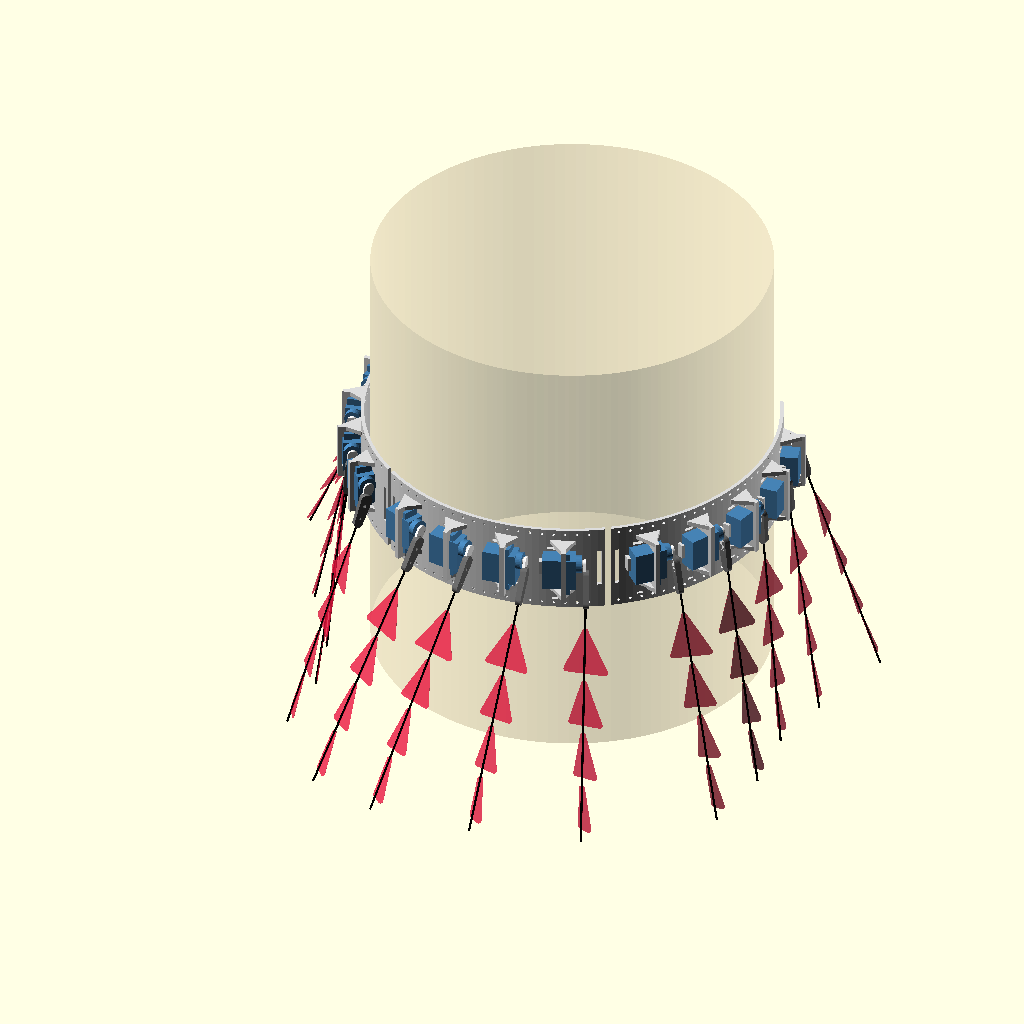
Cell 1 — every parameter at its default value.
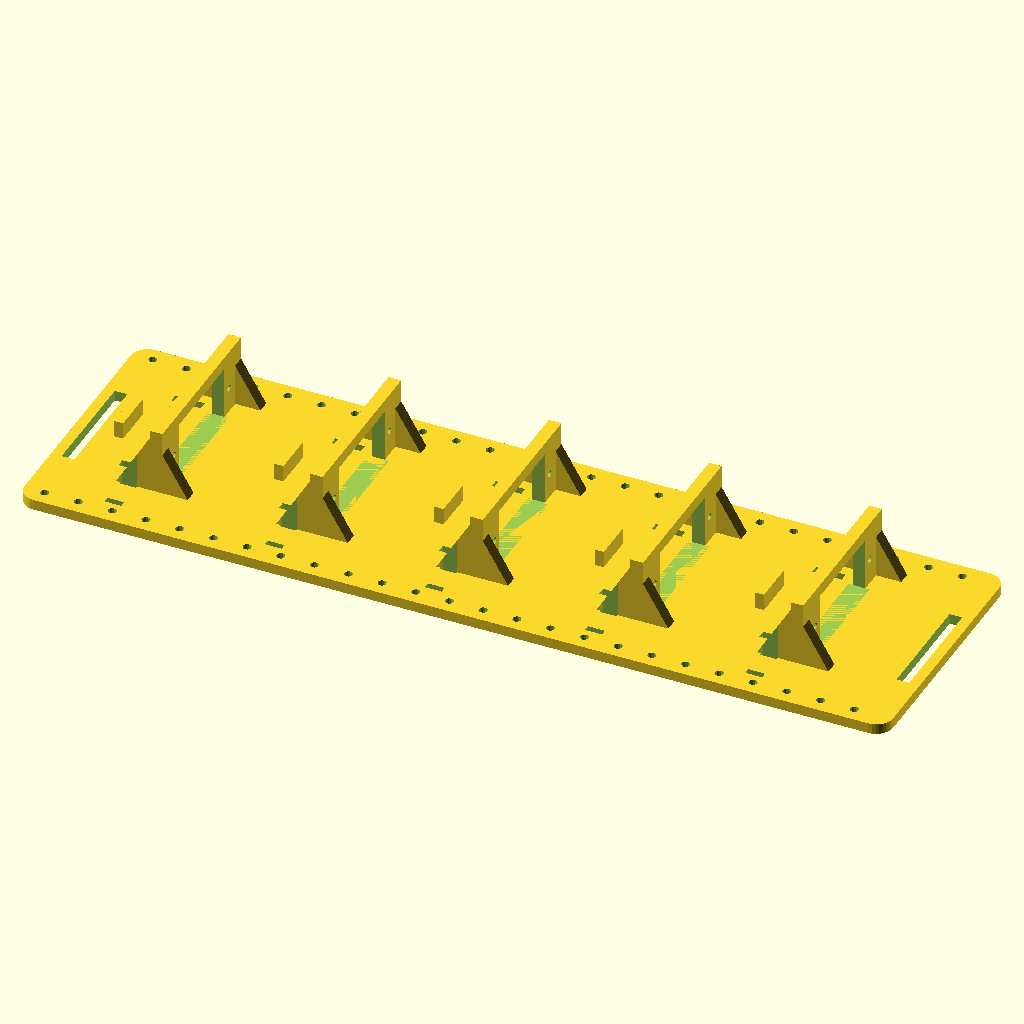
Cell 2: parte = "segmento" (everything else at default).
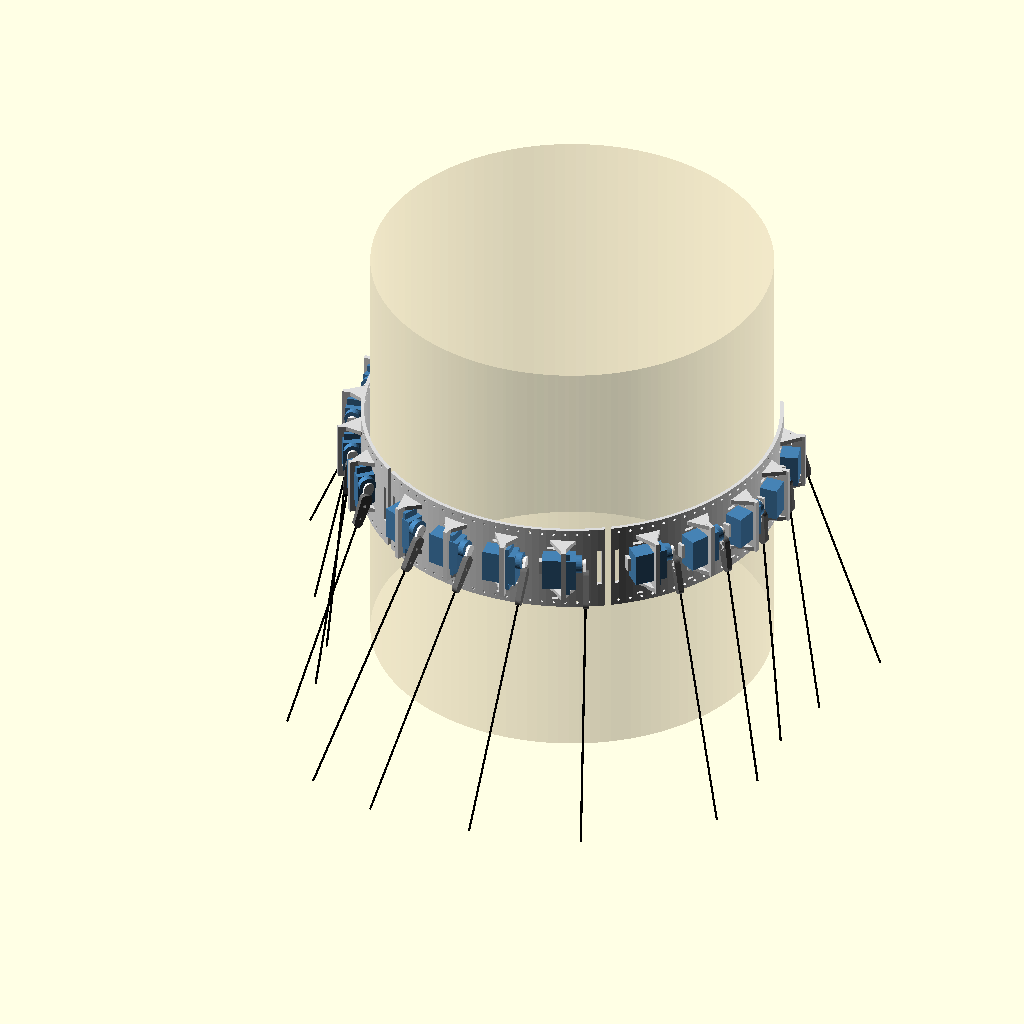
Cell 3 — mostrar_volantes set to false, the other parameters unchanged.
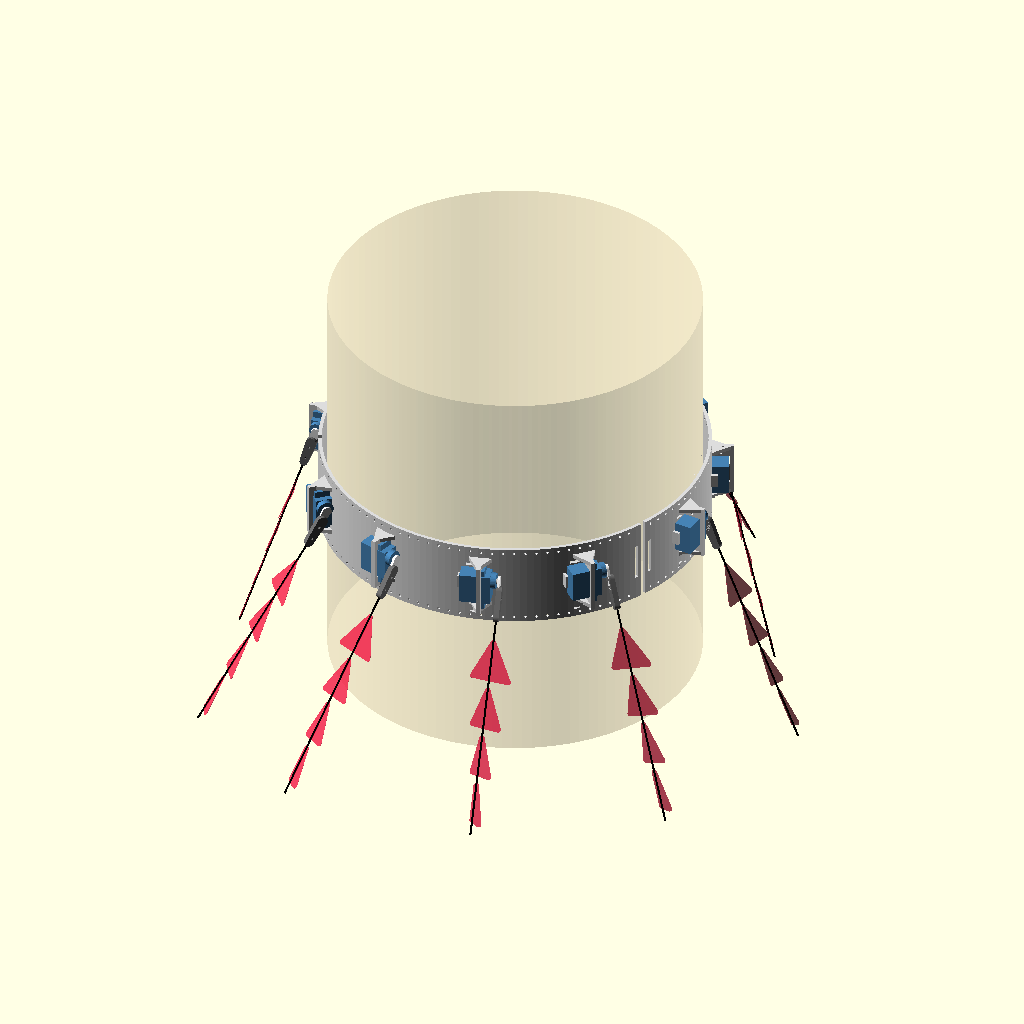
Cell 4: the same model with paso = 76.
All cells are drawn from the same view direction (rotation 55°, 0°, 25°, orthographic, colour scheme Cornfield), but the view is re-fitted for each cell, so position and scale can differ between cells as well as the parameter.
The OpenSCAD source (Vestido/Alternativa 1/placa_servos_vestido.scad):
// =====================================================================
//  Placa rígida para vestido cinético de 14 servos independientes
//  Inspirado en "Moments in Motion" (Lisa Jiang x Timothy A. Boll)
//  Servos MG90S montados de canto, eje tangente al torso,
//  costillas de fibra de carbono que oscilan hacia afuera del cuerpo.
//
//  Unidades: mm.  OpenSCAD 2021+.
//
//  CÓMO USAR
//   - Cambia `parte` para ver o exportar cada pieza:
//       "ensamble"        -> vista en el torso, con servos, costillas y volantes
//                            (Ver > Animar, FPS 10, Steps 60 para ver la onda)
//       "segmento"        -> segmento plano para imprimir (elige segmento_idx)
//       "plano_completo"  -> todos los segmentos planos + acoples, para revisar
//       "acople"          -> acople cuerno–costilla (imprimir 14 + repuestos)
//       "bahia"           -> soporte para PCA9685 + buck + ESP32 (espalda)
//   - Los segmentos se imprimen PLANOS (orejas hacia arriba, sin soportes)
//     y luego se termoforman al radio del maniquí (PETG: agua a ~85 °C o
//     pistola de calor sobre un tubo/maniquí del mismo radio).
//   - Cada segmento se cose/velcro al corsé por separado: así el conjunto
//     sigue la respiración y el movimiento del torso.
// =====================================================================

/* [Qué mostrar] */
parte = "ensamble"; // [ensamble, segmento, plano_completo, acople, bahia]
segmento_idx = 0;   // 0..len(segmentos)-1

/* [Distribución] */
n_servos   = 14;
segmentos  = [5, 4, 5]; // servos por segmento (debe sumar n_servos). 5 x 38 + 16 = 206 mm < cama 220
paso       = 38;        // separación entre servos a lo largo del arco (mín. ~36)
margen     = 8;         // margen en los extremos de cada segmento
gap_seg    = 4;         // separación entre segmentos sobre el cuerpo

/* [Cuerpo] */
R_torso = 135;  // radio del maniquí en la línea de servos (= contorno / 2π)
espuma  = 4;    // foam entre placa y cuerpo

/* [Placa] */
t_placa = 2.5;  // PETG
y_min   = -34;  // borde inferior (respecto al centro del servo)
y_max   =  28;  // borde superior
r_esq   = 4;
paso_costura = 8;
d_costura    = 2;

/* [Servo MG90S — mide el tuyo] */
srv_L  = 22.8;  // largo del cuerpo (vertical en el vestido)
srv_W  = 12.2;  // ancho (normal a la placa → lo que sobresale)
srv_H  = 22.5;  // alto de la carcasa (a lo largo del eje)
srv_Htot = 28.5;// alto total hasta la punta del estriado
brida_x  = 16;  // desde el fondo del servo hasta la cara inferior de la brida
brida_t  = 2.5;
brida_span = 32.5;
agujero_sep = 27.8;
eje_off  = 5.9; // distancia del eje al extremo del cuerpo
holgura  = 0.2; // por lado en la ventana (ajusta a tu impresora)
d_tornillo = 1.6; // para M2 autorroscante en PETG

/* [Oreja y cartelas] */
oreja_t = 3;
oreja_y = 20;   // semiancho
oreja_z = 15.5; // alto desde la placa
cartela_t = 3;

/* [Cuerno y acople] */
cuerno_largo   = 15;  // centro del eje → agujero exterior del cuerno (MIDE el tuyo)
cuerno_t       = 1.8;
cuerno_w_base  = 6;
cuerno_w_punta = 4;
d_agujero_cuerno = 2;
acople_t   = 4;
acople_ext = 12;     // tramo que sostiene la costilla
d_costilla = 1.5;    // varilla de fibra de carbono
largo_costilla = 170;

/* [Bahía electrónica] */
pca_hole_dx = 56;   // separación de agujeros PCA9685 (verifica tu placa)
pca_hole_dy = 19;
pca_d_hole  = 2.5;

/* [Animación (ensamble)] */
alfa0    = 25;  // inclinación de reposo hacia afuera: con amplitud 20, nunca baja de 5° (la costilla no roza la placa ni el cuerpo)
amplitud = 20;  // ± grados
fase     = 40;  // desfase entre servos vecinos (30–45° = onda continua)
mostrar_volantes = true;

$fn = 32;

// ---------------------------------------------------------------------
//  Derivados
// ---------------------------------------------------------------------
x0    = -15;                 // fondo del servo en el marco del módulo
eje_y = srv_L/2 - eje_off;   // eje desplazado hacia arriba → el cuerno cuelga
eje_z = srv_W/2;
x_cuerno = x0 + srv_Htot - 1.0; // plano inferior del brazo del cuerno

R_in  = R_torso + espuma;    // cara interior de la placa
R_out = R_in + t_placa;      // cara exterior (Z = 0 local)

function suma(v, i = 0) = i >= len(v) ? 0 : v[i] + suma(v, i + 1);
function L_seg(k) = 2*margen + segmentos[k]*paso;
function largo_total() = suma([for (k = [0:len(segmentos)-1]) L_seg(k)]) + gap_seg*(len(segmentos)-1);
function s_ini(k) = -largo_total()/2 + suma([for (i = [0:1:k-1]) L_seg(i) + gap_seg]);
function servos_antes(k) = suma([for (i = [0:1:k-1]) segmentos[i]]);

assert(suma(segmentos) == n_servos, "segmentos debe sumar n_servos");
assert(paso >= 36, "paso < 36 mm: los cuernos chocan con el servo vecino");

// ---------------------------------------------------------------------
//  Colocación: plano o sobre el cilindro del torso
//  Marco local: X tangente (a lo largo del arco), Y vertical, Z radial hacia afuera
// ---------------------------------------------------------------------
module colocar(k, xs) {
    if ($curvo) {
        phi = (s_ini(k) + xs) / R_out * 180 / PI;
        u = [cos(phi), sin(phi), 0];
        t = [-sin(phi), cos(phi), 0];
        multmatrix([[t[0], 0, u[0], R_out*u[0]],
                    [t[1], 0, u[1], R_out*u[1]],
                    [0,    1, 0,    0         ],
                    [0,    0, 0,    1         ]]) children();
    } else {
        translate([xs, 0, 0]) children();
    }
}

// ---------------------------------------------------------------------
//  Geometría de un módulo (un servo), centrado en X = 0
// ---------------------------------------------------------------------
module cartela(xb, dx, h, ext) {
    rotate([90, 0, 0]) linear_extrude(cartela_t, center = true)
        polygon([[xb, -ext], [xb, h], [xb + dx, 0], [xb + dx, -ext]]);
}

module adiciones_modulo(ext) {
    xo = x0 + brida_x - oreja_t;   // cara de la oreja del lado del cuerpo
    // Oreja con ventana: el servo entra por aquí y la brida se apoya en ella
    difference() {
        translate([xo, -oreja_y, -ext]) cube([oreja_t, 2*oreja_y, oreja_z + ext]);
        translate([xo - 1, -(srv_L/2 + holgura), 0])
            cube([oreja_t + 2, srv_L + 2*holgura, srv_W + 2*holgura]);
        for (s = [-1, 1])
            translate([xo - 1, s*agujero_sep/2, srv_W/2])
                rotate([0, 90, 0]) cylinder(d = d_tornillo, h = oreja_t + 2, $fn = 16);
    }
    // Cartelas: rigidizan la oreja contra el torque
    for (s = [-1, 1]) translate([0, s*(oreja_y - cartela_t/2), 0]) {
        cartela(xo, -8, oreja_z - 2, ext);            // lado cuerpo
        cartela(xo + oreja_t, 6, 10, ext);            // lado brida (deja paso al destornillador)
    }
    // Tope trasero: registra el fondo del servo
    translate([x0 - 2.5, -5, -ext]) cube([2.2, 10, 4 + ext]);
}

module sustracciones_modulo() {
    // Ranuras para la correa de velcro / brida plástica que abraza el servo
    for (s = [-1, 1])
        translate([-12, s*(srv_L/2 + 2) - 1, -20]) cube([7, 2, 40]);
    // Ranuras para bridas plásticas del mazo de cables (corre a Y ≈ -23.5)
    for (y = [-19.75, -27.25])
        translate([-9, y - 0.75, -20]) cube([4, 1.5, 40]);
}

// ---------------------------------------------------------------------
//  Segmento de placa
// ---------------------------------------------------------------------
module placa(k) {
    L = L_seg(k);
    if ($curvo) {
        phi0 = s_ini(k) / R_out * 180 / PI;
        dphi = L / R_out * 180 / PI;
        rotate([0, 0, phi0]) rotate_extrude(angle = dphi, $fn = 180)
            translate([R_in, y_min]) square([t_placa, y_max - y_min]);
    } else {
        translate([0, y_min, -t_placa]) linear_extrude(t_placa)
            offset(r = r_esq) offset(delta = -r_esq) square([L, y_max - y_min]);
    }
}

module segmento(k) {
    n = segmentos[k];
    L = L_seg(k);
    ext = $curvo ? 3 : t_placa;
    difference() {
        union() {
            placa(k);
            difference() {
                union() for (j = [0:n-1]) colocar(k, margen + (j + 0.5)*paso) adiciones_modulo(ext);
                if ($curvo) cylinder(r = R_in, h = 400, center = true, $fn = 180);
            }
        }
        for (j = [0:n-1]) colocar(k, margen + (j + 0.5)*paso) sustracciones_modulo();
        // Agujeros de costura arriba y abajo
        for (xs = [5:paso_costura:L - 5]) for (y = [y_min + 3.5, y_max - 3.5])
            colocar(k, xs) translate([0, y, 0]) cylinder(d = d_costura, h = 20, center = true, $fn = 12);
        // Ranuras de extremo para correas de velcro de 25 mm al corsé
        for (xs = [4, L - 4]) colocar(k, xs) translate([0, -3, 0]) cube([3, 27, 20], center = true);
    }
}

// ---------------------------------------------------------------------
//  Acople cuerno–costilla (marco propio: brazo del cuerno a lo largo de +Y,
//  cara que toca el cuerno en z = 0). Imprimir acostado, sin soportes.
// ---------------------------------------------------------------------
module acople() {
    zc = acople_t / 2;
    difference() {
        hull() {
            translate([0, 8, 0]) cylinder(d = 8, h = acople_t);
            translate([0, cuerno_largo + acople_ext, 0]) cylinder(d = 6, h = acople_t);
        }
        // Bolsillo con la forma del brazo del cuerno
        translate([0, 0, -0.01]) linear_extrude(cuerno_t + 0.2) hull() {
            translate([0, 2]) circle(d = cuerno_w_base + 0.3);
            translate([0, cuerno_largo - cuerno_w_punta/2]) circle(d = cuerno_w_punta + 0.3);
        }
        // Tornillo M2 por el agujero exterior del cuerno
        translate([0, cuerno_largo - 2, -1]) cylinder(d = d_agujero_cuerno + 0.2, h = acople_t + 2, $fn = 16);
        // Alojamiento de la costilla (abierto en la punta)
        translate([0, cuerno_largo + 1, zc]) rotate([-90, 0, 0])
            cylinder(d = d_costilla + 0.2, h = acople_ext + 5, $fn = 16);
        // Prisionero M2 que aprieta la costilla
        translate([0, cuerno_largo + acople_ext - 4, zc]) cylinder(d = 1.6, h = acople_t, $fn = 16);
    }
}

// ---------------------------------------------------------------------
//  Bahía electrónica (va en la espalda): PCA9685 + buck 5–6 V + ESP32
// ---------------------------------------------------------------------
module bahia() {
    W = 100; H = 70;
    difference() {
        union() {
            linear_extrude(t_placa) offset(r = 4) offset(delta = -4) square([W, H]);
            // Separadores para la PCA9685
            for (dx = [0, pca_hole_dx], dy = [0, pca_hole_dy])
                translate([8 + dx, H - 30 + dy, 0]) cylinder(d = 6, h = t_placa + 5);
        }
        for (dx = [0, pca_hole_dx], dy = [0, pca_hole_dy])
            translate([8 + dx, H - 30 + dy, -1]) cylinder(d = pca_d_hole - 0.4, h = 20, $fn = 16);
        // Ranuras para bridas: buck (izq.) y ESP32 (der.), sin depender de sus agujeros
        for (x = [10, 40]) for (y = [6, 30]) translate([x, y, -1]) cube([4, 1.6, 10]);
        for (x = [55, 90]) for (y = [6, 30]) translate([x, y, -1]) cube([4, 1.6, 10]);
        // Ranuras laterales para velcro al corsé
        for (x = [3, W - 6]) translate([x, 15, -1]) cube([3, 40, 10]);
        // Costura perimetral
        for (x = [8:8:W - 8]) for (y = [3, H - 3]) translate([x, y, -1]) cylinder(d = d_costura, h = 10, $fn = 12);
    }
}

// ---------------------------------------------------------------------
//  Piezas de visualización
// ---------------------------------------------------------------------
module servo_dummy() {
    color("SteelBlue") {
        translate([x0, -srv_L/2, 0]) cube([srv_H, srv_L, srv_W]);
        translate([x0 + brida_x, -brida_span/2, 0.6]) cube([brida_t, brida_span, srv_W - 1.2]);
        translate([x0 + srv_H, eje_y, eje_z]) rotate([0, 90, 0]) cylinder(d = 11.8, h = 4);
    }
    color("Silver") translate([x0 + srv_H + 4, eje_y, eje_z]) rotate([0, 90, 0]) cylinder(d = 4.8, h = 2);
}

module tren_costilla(alfa) {
    // Marco del eje: rota alrededor de X; el cuerno cuelga hacia -Y
    translate([x_cuerno, eje_y, eje_z]) rotate([-alfa, 0, 0])
        multmatrix([[0, 0, 1, 0], [0, -1, 0, 0], [1, 0, 0, 0], [0, 0, 0, 1]]) {
            color("White") linear_extrude(cuerno_t) hull() {
                circle(d = 7);
                translate([0, cuerno_largo - cuerno_w_punta/2]) circle(d = cuerno_w_punta);
            }
            color("DimGray") acople();
            color("Black") translate([0, cuerno_largo + 1, acople_t/2]) rotate([-90, 0, 0])
                cylinder(d = d_costilla, h = largo_costilla, $fn = 8);
            if (mostrar_volantes)
                color("Crimson", 0.55) for (i = [0:3])
                    translate([0, cuerno_largo + 30 + i*35, acople_t/2])
                        rotate([0, 0, 0]) scale([0.15, 1, 1]) rotate([0, 90, 0])
                            linear_extrude(1, center = true) hull() {
                                circle(d = 4);
                                translate([12 - 4*i, 25]) circle(d = 4);
                                translate([-14 + 3*i, 28]) circle(d = 4);
                            }
        }
}

module ensamble() {
    $curvo = true;
    rotate([0, 0, -90]) {   // frente del torso hacia el observador (-Y)
        color("Wheat", 0.25) cylinder(r = R_torso, h = 300, center = true, $fn = 120);
        for (k = [0:len(segmentos) - 1]) {
            color("Gainsboro") segmento(k);
            for (j = [0:segmentos[k] - 1]) {
                i = servos_antes(k) + j;
                alfa = alfa0 + amplitud * sin(360*$t - i*fase);
                colocar(k, margen + (j + 0.5)*paso) {
                    servo_dummy();
                    tren_costilla(alfa);
                }
            }
        }
    }
}

// ---------------------------------------------------------------------
//  Selector
// ---------------------------------------------------------------------
if (parte == "ensamble") ensamble();
else if (parte == "segmento") { $curvo = false; segmento(segmento_idx); }
else if (parte == "plano_completo") {
    $curvo = false;
    for (k = [0:len(segmentos) - 1]) translate([0, k*(y_max - y_min + 10), 0]) segmento(k);
    for (i = [0:n_servos - 1]) translate([i*10 + 5, -50, 0]) acople();
}
else if (parte == "acople") acople();
else if (parte == "bahia") bahia();
Customizer parameters (derived from the source; name, type, default, range or options):
parte: string, default "ensamble", options "ensamble", "segmento", "plano_completo", "acople", "bahia"
segmento_idx: number, default 0
n_servos: number, default 14
segmentos: vector, default [5, 4, 5]
paso: number, default 38
margen: number, default 8
gap_seg: number, default 4
R_torso: number, default 135
espuma: number, default 4
t_placa: number, default 2.5
y_min: number, default -34
y_max: number, default 28
r_esq: number, default 4
paso_costura: number, default 8
d_costura: number, default 2
srv_L: number, default 22.8
srv_W: number, default 12.2
srv_H: number, default 22.5
srv_Htot: number, default 28.5
brida_x: number, default 16
brida_t: number, default 2.5
brida_span: number, default 32.5
agujero_sep: number, default 27.8
eje_off: number, default 5.9
holgura: number, default 0.2
d_tornillo: number, default 1.6
oreja_t: number, default 3
oreja_y: number, default 20
oreja_z: number, default 15.5
cartela_t: number, default 3
cuerno_largo: number, default 15
cuerno_t: number, default 1.8
cuerno_w_base: number, default 6
cuerno_w_punta: number, default 4
d_agujero_cuerno: number, default 2
acople_t: number, default 4
acople_ext: number, default 12
d_costilla: number, default 1.5
largo_costilla: number, default 170
pca_hole_dx: number, default 56
pca_hole_dy: number, default 19
pca_d_hole: number, default 2.5
alfa0: number, default 25
amplitud: number, default 20
fase: number, default 40
mostrar_volantes: bool, default true
x0: number, default -15
